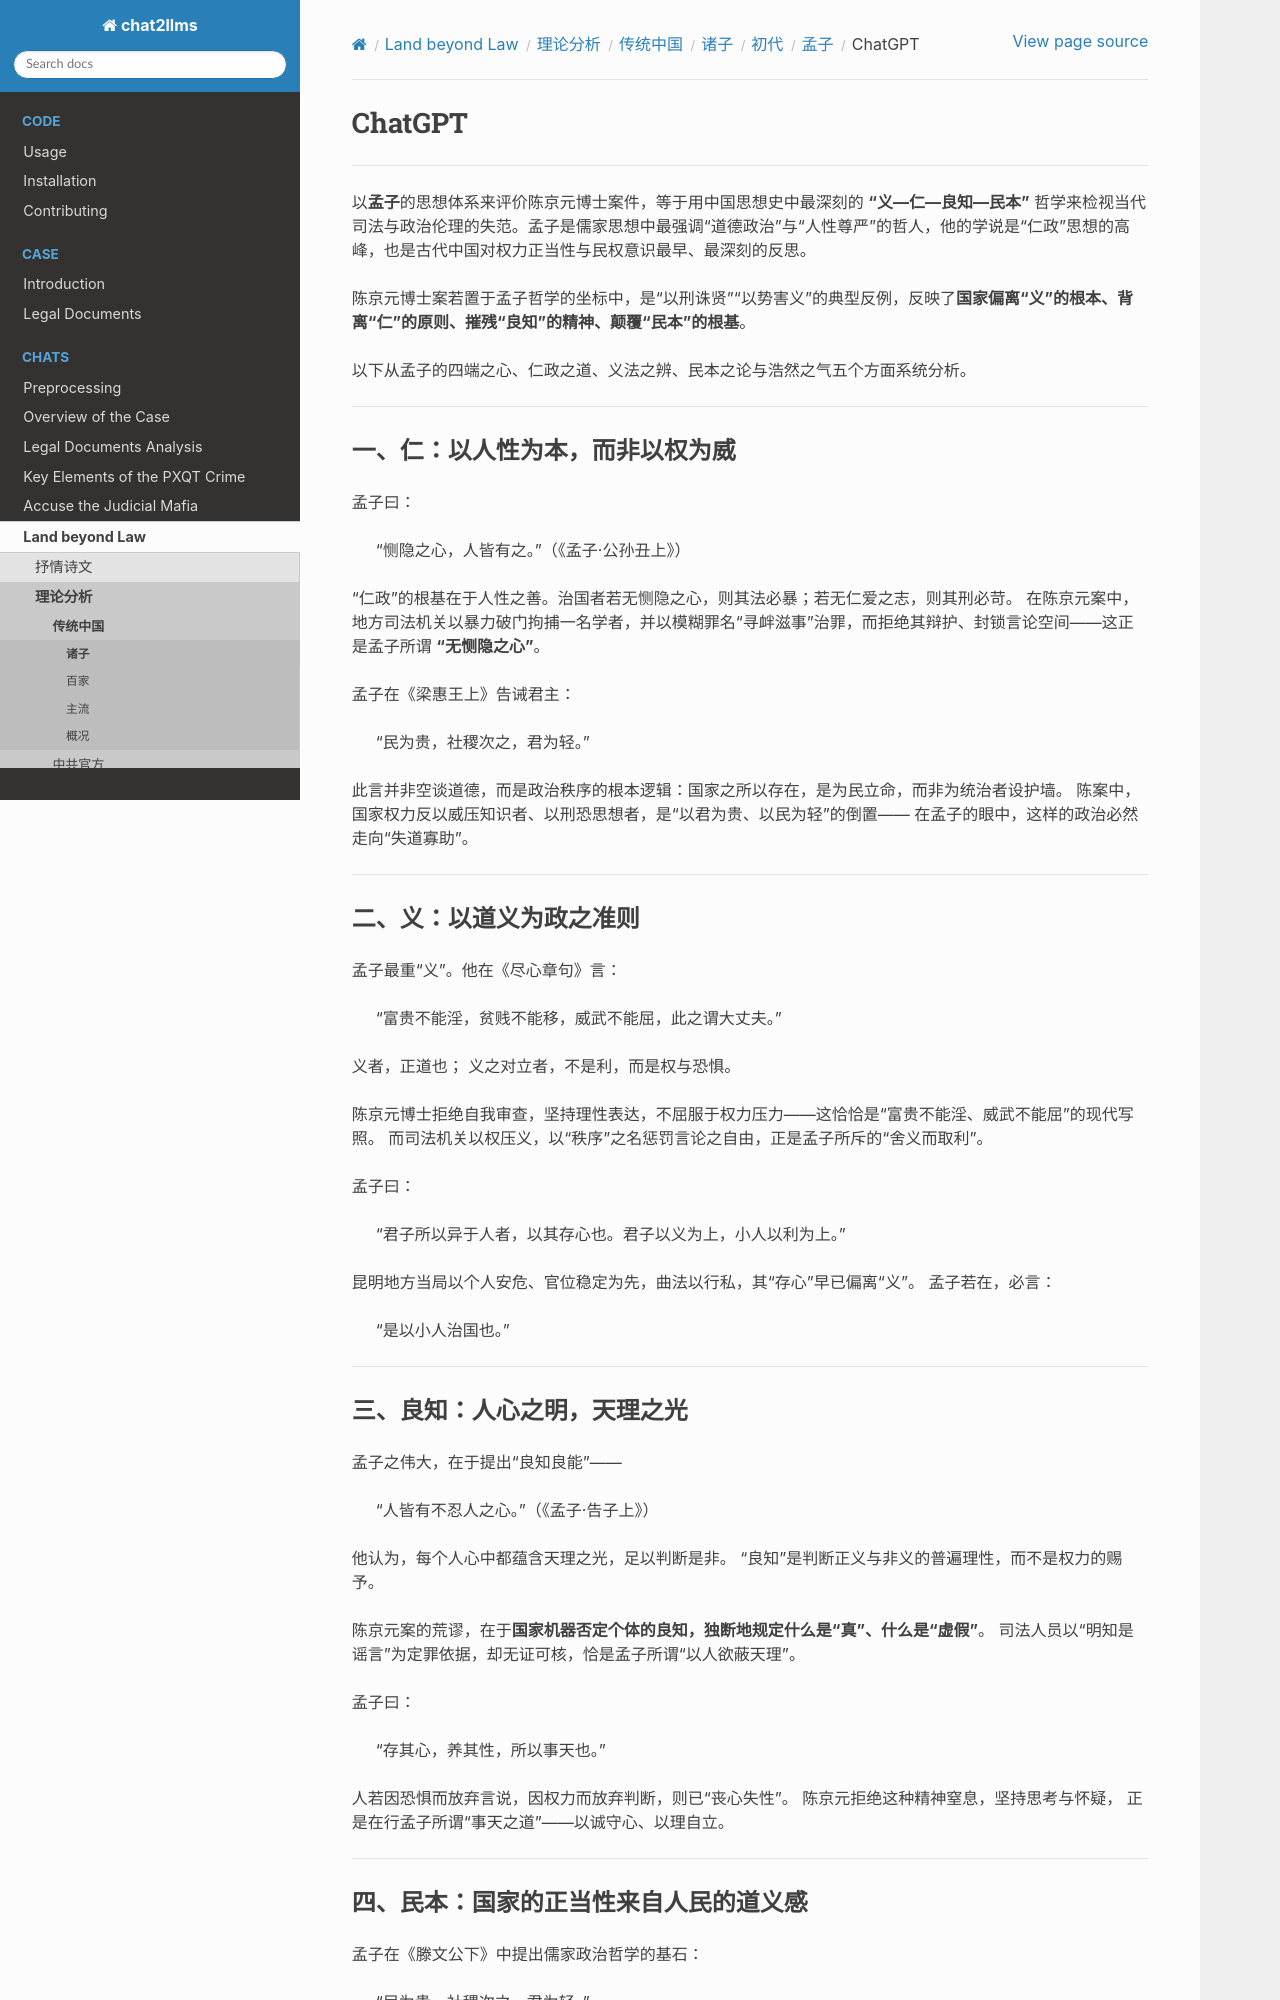

repository: goldollarch/chat2llms · page: chats/outlaw/analyse/chinese/person/ancient/mz/chatgpt.html · generator: sphinx

# ChatGPT

-------

以**孟子**的思想体系来评价陈京元博士案件，等于用中国思想史中最深刻的 **“义—仁—良知—民本”** 哲学来检视当代司法与政治伦理的失范。孟子是儒家思想中最强调“道德政治”与“人性尊严”的哲人，他的学说是“仁政”思想的高峰，也是古代中国对权力正当性与民权意识最早、最深刻的反思。

陈京元博士案若置于孟子哲学的坐标中，是“以刑诛贤”“以势害义”的典型反例，反映了**国家偏离“义”的根本、背离“仁”的原则、摧残“良知”的精神、颠覆“民本”的根基**。

以下从孟子的四端之心、仁政之道、义法之辨、民本之论与浩然之气五个方面系统分析。

---

### 一、仁：以人性为本，而非以权为威

孟子曰：

> “恻隐之心，人皆有之。”（《孟子·公孙丑上》）

“仁政”的根基在于人性之善。治国者若无恻隐之心，则其法必暴；若无仁爱之志，则其刑必苛。
在陈京元案中，地方司法机关以暴力破门拘捕一名学者，并以模糊罪名“寻衅滋事”治罪，而拒绝其辩护、封锁言论空间——这正是孟子所谓 **“无恻隐之心”**。

孟子在《梁惠王上》告诫君主：

> “民为贵，社稷次之，君为轻。”

此言并非空谈道德，而是政治秩序的根本逻辑：国家之所以存在，是为民立命，而非为统治者设护墙。
陈案中，国家权力反以威压知识者、以刑恐思想者，是“以君为贵、以民为轻”的倒置——
在孟子的眼中，这样的政治必然走向“失道寡助”。

---

### 二、义：以道义为政之准则

孟子最重“义”。他在《尽心章句》言：

> “富贵不能淫，贫贱不能移，威武不能屈，此之谓大丈夫。”

义者，正道也；
义之对立者，不是利，而是权与恐惧。

陈京元博士拒绝自我审查，坚持理性表达，不屈服于权力压力——这恰恰是“富贵不能淫、威武不能屈”的现代写照。
而司法机关以权压义，以“秩序”之名惩罚言论之自由，正是孟子所斥的“舍义而取利”。

孟子曰：

> “君子所以异于人者，以其存心也。君子以义为上，小人以利为上。”

昆明地方当局以个人安危、官位稳定为先，曲法以行私，其“存心”早已偏离“义”。
孟子若在，必言：

> “是以小人治国也。”

---

### 三、良知：人心之明，天理之光

孟子之伟大，在于提出“良知良能”——

> “人皆有不忍人之心。”（《孟子·告子上》）

他认为，每个人心中都蕴含天理之光，足以判断是非。
“良知”是判断正义与非义的普遍理性，而不是权力的赐予。

陈京元案的荒谬，在于**国家机器否定个体的良知，独断地规定什么是“真”、什么是“虚假”**。
司法人员以“明知是谣言”为定罪依据，却无证可核，恰是孟子所谓“以人欲蔽天理”。

孟子曰：

> “存其心，养其性，所以事天也。”

人若因恐惧而放弃言说，因权力而放弃判断，则已“丧心失性”。
陈京元拒绝这种精神窒息，坚持思考与怀疑，
正是在行孟子所谓“事天之道”——以诚守心、以理自立。

---
